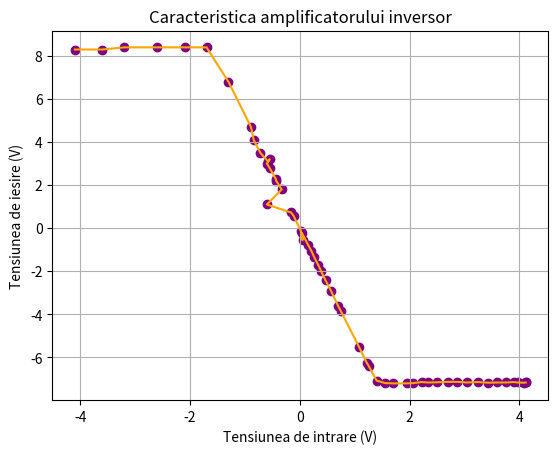

The script that saved this image:
import matplotlib.pyplot as plt
import numpy as np

def AmplificatorInversor():

    Vin = np.array([
    [ 4.12],
    [ 4.12],
    [ 4.09],
    [ 3.97],
    [ 3.90],
    [ 3.76],
    [ 3.60],
    [ 3.44],
    [ 3.24],
    [ 3.05],
    [ 2.87],
    [ 2.70],
    [ 2.51],
    [ 2.34],
    [ 2.22],
    [ 2.06],
    [ 1.95],
    [ 1.70],
    [ 1.56],
    [ 1.40],
    [ 1.26],
    [ 1.22],
    [ 1.08],
    [ 0.75],
    [ 0.70],
    [ 0.57],
    [ 0.47],
    [ 0.39],
    [ 0.34],
    [ 0.26],
    [ 0.21],
    [ 0.15],
    [ 0.04],
    [ 0.05],
    [ 0.02],
    [-0.11],
    [-0.16],
    [-0.60],
    [-0.33],
    [-0.43],
    [-0.44],
    [-0.55],
    [-0.60],
    [-0.55],
    [-0.58],
    [-0.72],
    [-0.84],
    [-0.89],
    [-1.30],
    [-1.70],
    [-2.10],
    [-2.60],
    [-3.20],
    [-3.60],
    [-4.10]])

    Vout = np.array([
    [-7.17],
    [-7.17],
    [-7.18],
    [-7.17],
    [-7.15],
    [-7.17],
    [-7.17],
    [-7.18],
    [-7.15],
    [-7.17],
    [-7.14],
    [-7.14],
    [-7.16],
    [-7.17],
    [-7.15],
    [-7.20],
    [-7.21],
    [-7.21],
    [-7.20],
    [-7.08],
    [-6.42],
    [-6.25],
    [-5.52],
    [-3.86],
    [-3.62],
    [-2.92],
    [-2.43],
    [-2.01],
    [-1.73],
    [-1.33],
    [-1.05],
    [-0.77],
    [-0.23],
    [-0.56],
    [-0.13],
    [ 0.56],
    [ 0.73],
    [ 1.10],
    [ 1.80],
    [ 2.20],
    [ 2.30],
    [ 2.80],
    [ 3.00],
    [ 3.20],
    [ 3.10],
    [ 3.50],
    [ 4.10],
    [ 4.70],
    [ 6.80],
    [ 8.40],
    [ 8.40],
    [ 8.40],
    [ 8.40],
    [ 8.30],
    [ 8.30]])

    plt.plot(Vin, Vout, color='orange')
    plt.scatter(Vin, Vout, c = 'purple')
    plt.title("Caracteristica amplificatorului inversor")
    plt.xlabel("Tensiunea de intrare (V)")
    plt.ylabel("Tensiunea de iesire (V)")
    plt.grid()

AmplificatorInversor()
plt.show()

